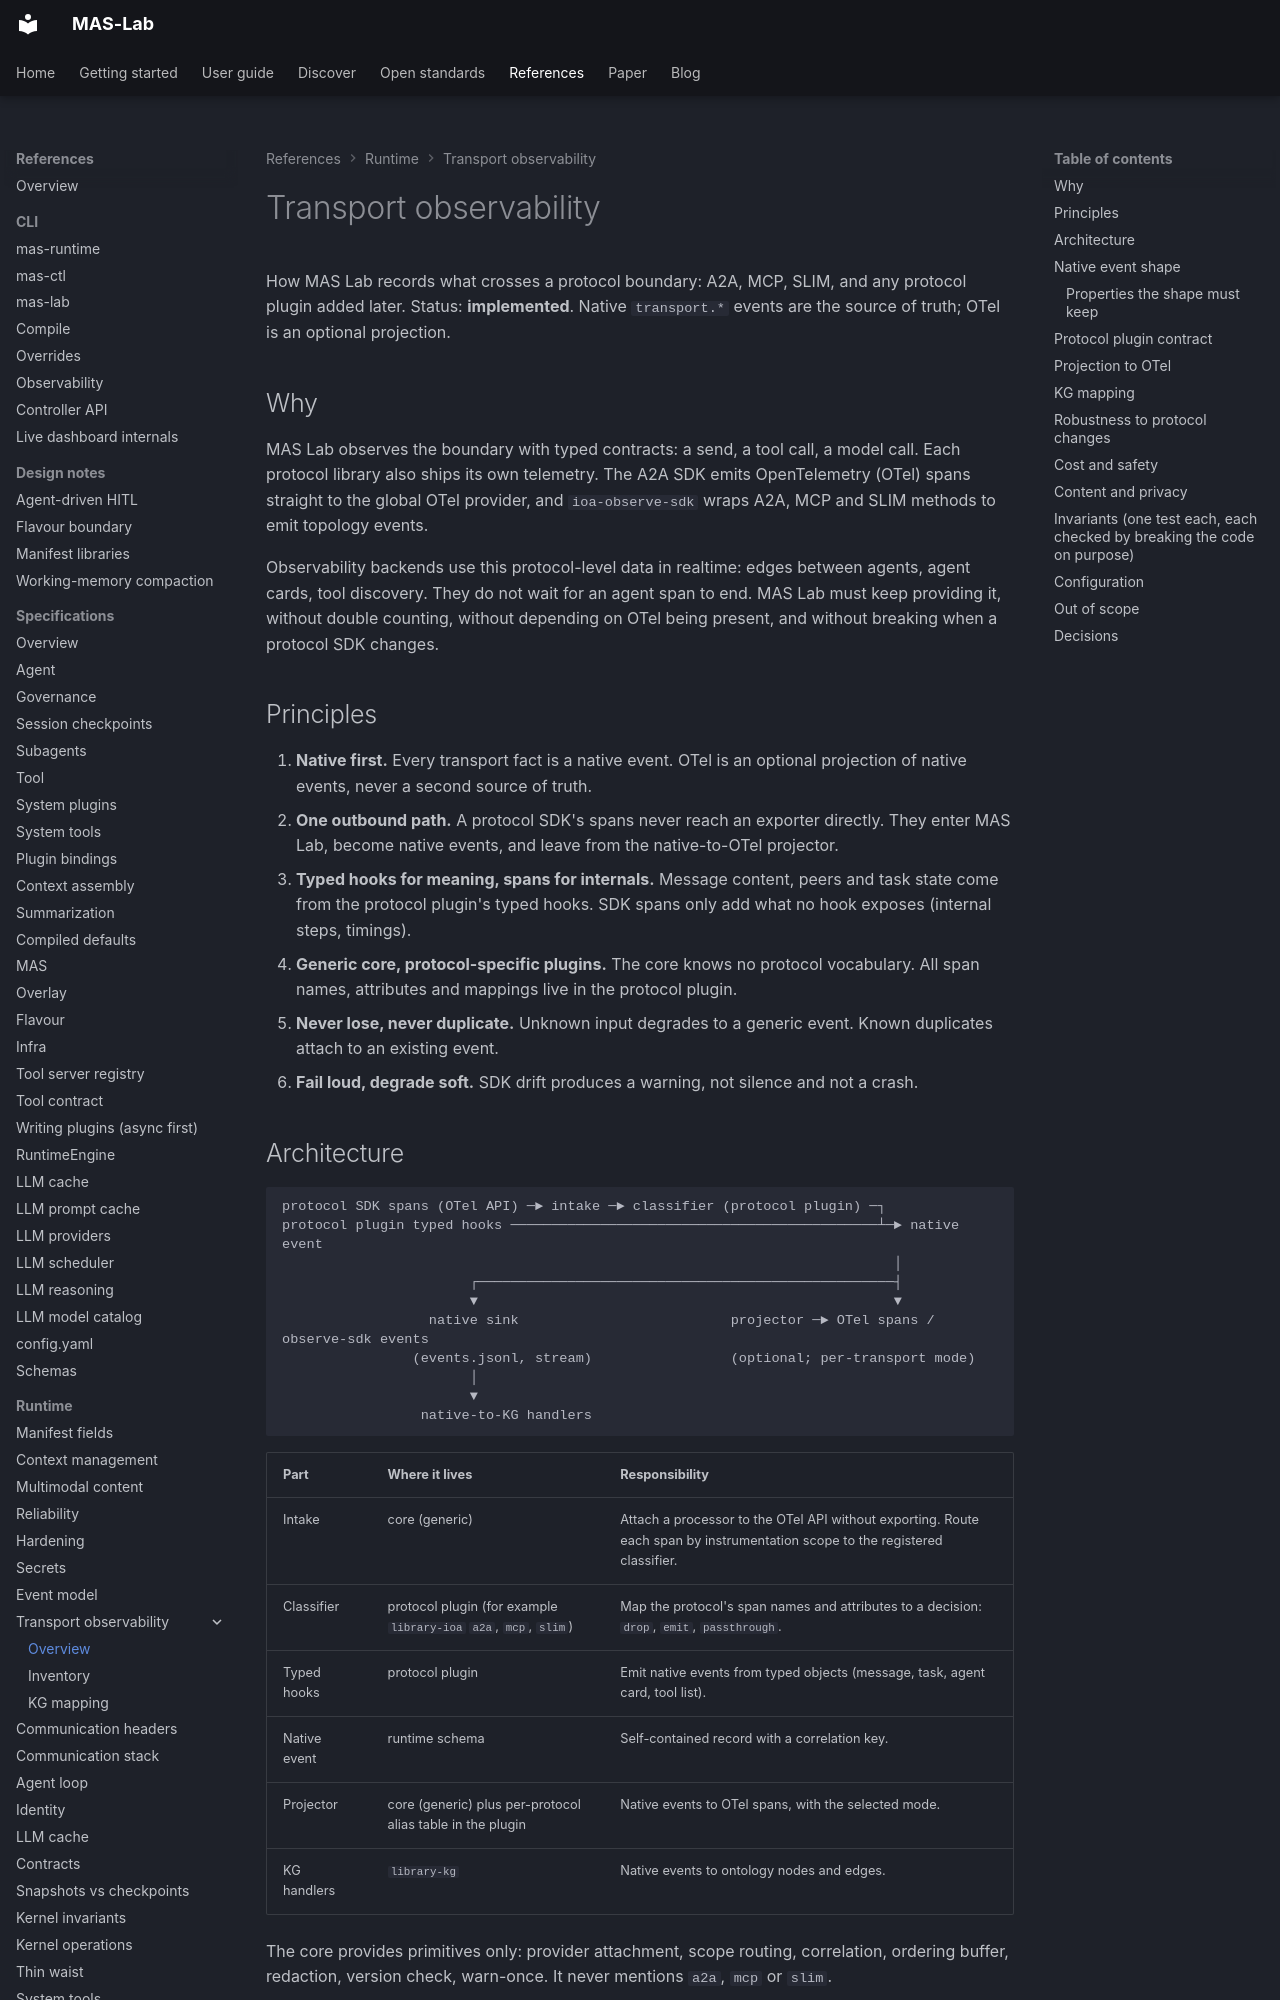

repository: ioc-project/mas-lab · page: references/transport-observability/index.html · generator: mkdocs

<!--
  Copyright (c) 2026 Cisco Systems, Inc. and its affiliates
  SPDX-License-Identifier: Apache-2.0
-->
# Transport observability

How MAS Lab records what crosses a protocol boundary: A2A, MCP, SLIM, and
any protocol plugin added later. Status: **implemented**. Native
`transport.*` events are the source of truth; OTel is an optional
projection.

## Why

MAS Lab observes the boundary with typed contracts: a send, a tool call, a
model call. Each protocol library also ships its own telemetry. The A2A SDK
emits OpenTelemetry (OTel) spans straight to the global OTel provider, and
`ioa-observe-sdk` wraps A2A, MCP and SLIM methods to emit topology events.

Observability backends use this protocol-level data in realtime: edges between
agents, agent cards, tool discovery. They do not wait for an agent span to end.
MAS Lab must keep providing it, without double counting, without depending on
OTel being present, and without breaking when a protocol SDK changes.

## Principles

1. **Native first.** Every transport fact is a native event. OTel is an
   optional projection of native events, never a second source of truth.
2. **One outbound path.** A protocol SDK's spans never reach an exporter
   directly. They enter MAS Lab, become native events, and leave from the
   native-to-OTel projector.
3. **Typed hooks for meaning, spans for internals.** Message content, peers
   and task state come from the protocol plugin's typed hooks. SDK spans only
   add what no hook exposes (internal steps, timings).
4. **Generic core, protocol-specific plugins.** The core knows no protocol
   vocabulary. All span names, attributes and mappings live in the protocol
   plugin.
5. **Never lose, never duplicate.** Unknown input degrades to a generic event.
   Known duplicates attach to an existing event.
6. **Fail loud, degrade soft.** SDK drift produces a warning, not silence and
   not a crash.

## Architecture

```text
protocol SDK spans (OTel API) ─► intake ─► classifier (protocol plugin) ─┐
protocol plugin typed hooks ─────────────────────────────────────────────┴─► native event
                                                                           │
                       ┌───────────────────────────────────────────────────┤
                       ▼                                                   ▼
                  native sink                          projector ─► OTel spans / observe-sdk events
                (events.jsonl, stream)                 (optional; per-transport mode)
                       │
                       ▼
                 native-to-KG handlers
```

| Part | Where it lives | Responsibility |
| --- | --- | --- |
| Intake | core (generic) | Attach a processor to the OTel API without exporting. Route each span by instrumentation scope to the registered classifier. |
| Classifier | protocol plugin (for example `library-ioa` `a2a`, `mcp`, `slim`) | Map the protocol's span names and attributes to a decision: `drop`, `emit`, `passthrough`. |
| Typed hooks | protocol plugin | Emit native events from typed objects (message, task, agent card, tool list). |
| Native event | runtime schema | Self-contained record with a correlation key. |
| Projector | core (generic) plus per-protocol alias table in the plugin | Native events to OTel spans, with the selected mode. |
| KG handlers | `library-kg` | Native events to ontology nodes and edges. |

The core provides primitives only: provider attachment, scope routing,
correlation, ordering buffer, redaction, version check, warn-once. It never
mentions `a2a`, `mcp` or `slim`.
